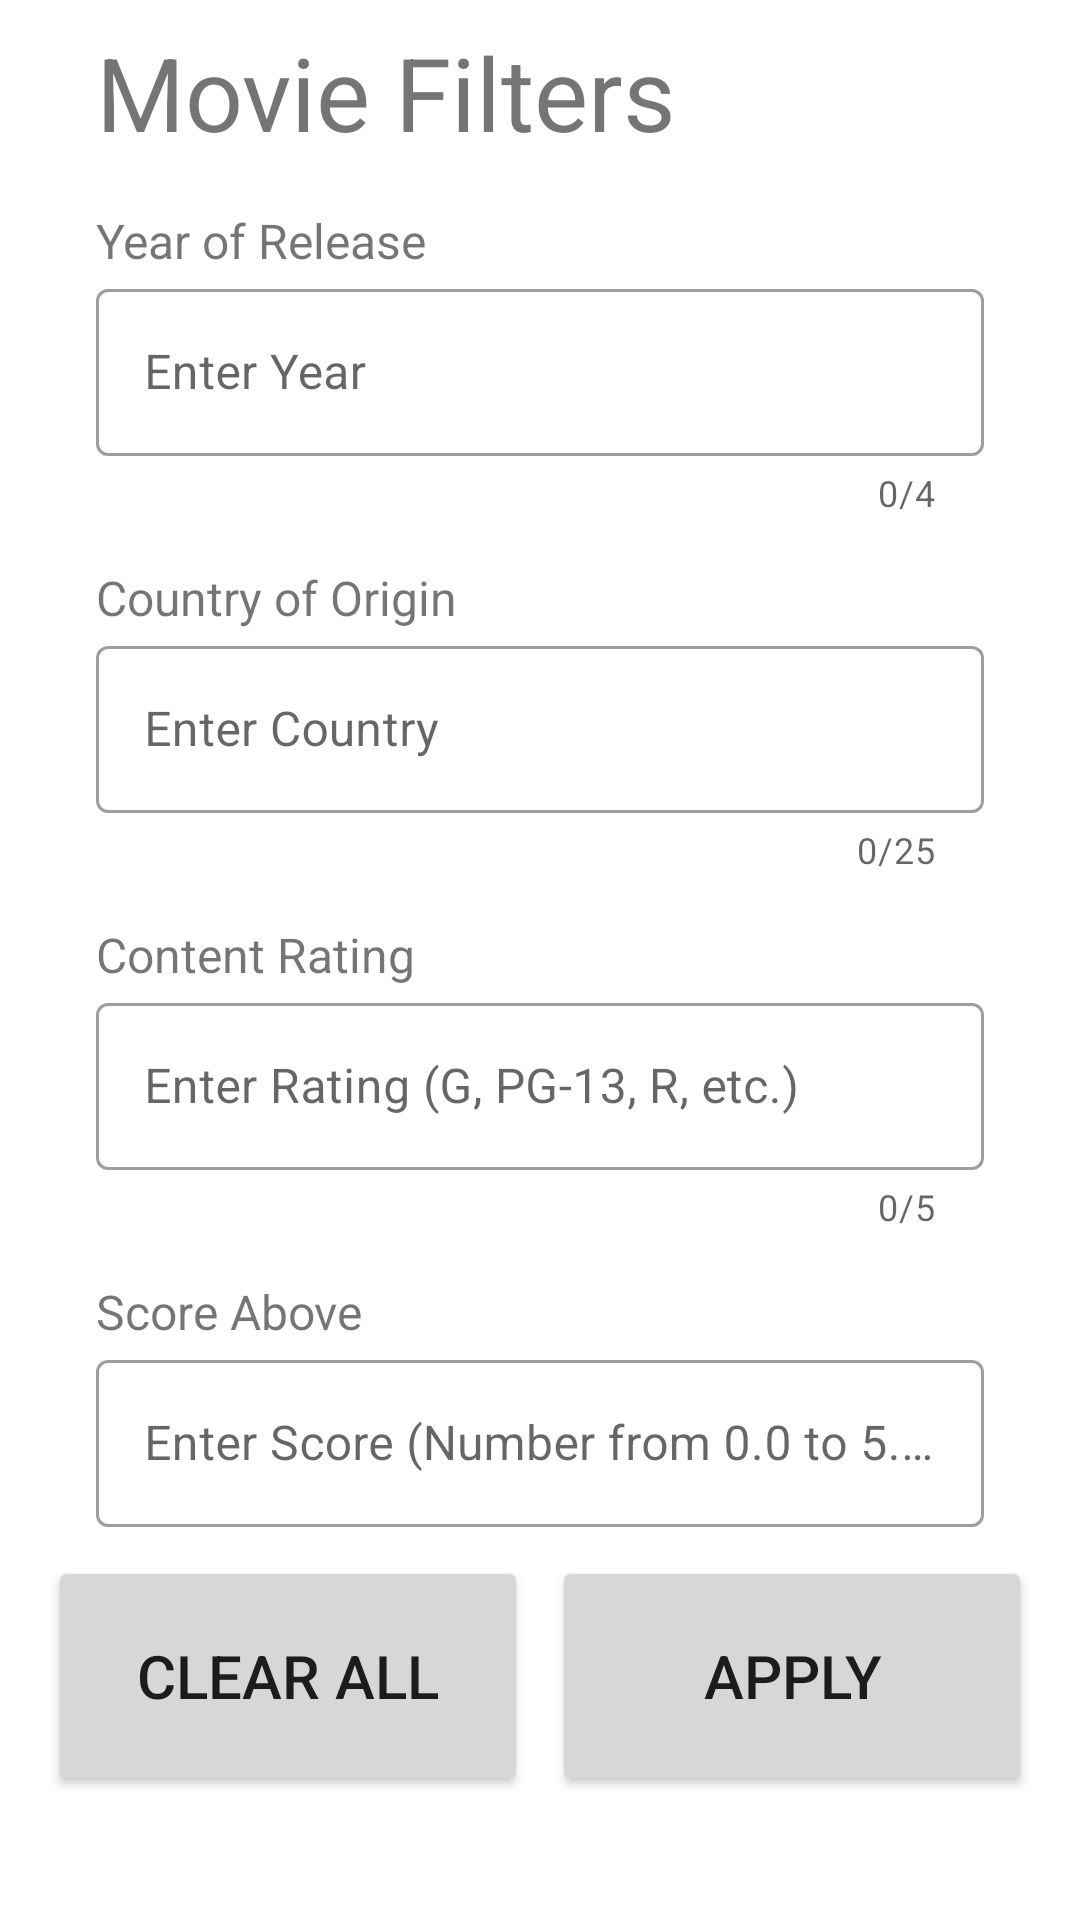

This screen was rendered from an Android layout file. Write that file and the resources it references.
<!-- AndroidManifest.xml: application theme Theme.MovieGuide -->
<!-- res/layout/activity_movie_filter.xml -->
<?xml version="1.0" encoding="utf-8"?>
<androidx.constraintlayout.widget.ConstraintLayout xmlns:android="http://schemas.android.com/apk/res/android"
    xmlns:app="http://schemas.android.com/apk/res-auto"
    xmlns:tools="http://schemas.android.com/tools"
    android:layout_width="match_parent"
    android:layout_height="match_parent"
    tools:context=".Presentation.MovieFilterActivity">


  <TextView
      android:id="@+id/filScoreAbove"
      android:layout_width="wrap_content"
      android:layout_height="wrap_content"
      android:layout_marginStart="32dp"
      android:layout_marginTop="16dp"
      android:text="@string/scoreAbove"
      android:textSize="16sp"
      app:layout_constraintStart_toStartOf="parent"
      app:layout_constraintTop_toBottomOf="@+id/filRatingInput" />

  <TextView
      android:id="@+id/filContentRating"
      android:layout_width="wrap_content"
      android:layout_height="wrap_content"
      android:layout_marginStart="32dp"
      android:layout_marginTop="16dp"
      android:text="@string/rating"
      android:textSize="16sp"
      app:layout_constraintStart_toStartOf="parent"
      app:layout_constraintTop_toBottomOf="@+id/filCountryInput" />

  <TextView
      android:id="@+id/filDatePublished"
      android:layout_width="wrap_content"
      android:layout_height="wrap_content"
      android:layout_marginStart="32dp"
      android:layout_marginTop="16dp"
      android:text="@string/yearRelease"
      android:textSize="16sp"
      app:layout_constraintStart_toStartOf="parent"
      app:layout_constraintTop_toBottomOf="@+id/filTitle" />

  <TextView
      android:id="@+id/filTitle"
      android:layout_width="wrap_content"
      android:layout_height="wrap_content"
      android:layout_marginStart="32dp"
      android:layout_marginTop="8dp"
      android:text="@string/movieFilterTitle"
      android:textSize="34sp"
      app:layout_constraintStart_toStartOf="parent"
      app:layout_constraintTop_toTopOf="parent" />

  <TextView
      android:id="@+id/filCountryMade"
      android:layout_width="wrap_content"
      android:layout_height="wrap_content"
      android:layout_marginStart="32dp"
      android:layout_marginTop="16dp"
      android:text="@string/countryOrigin"
      android:textSize="16sp"
      app:layout_constraintStart_toStartOf="parent"
      app:layout_constraintTop_toBottomOf="@+id/filDateInput" />

  <com.google.android.material.textfield.TextInputLayout
      android:id="@+id/filDateInput"
      style="@style/Widget.MaterialComponents.TextInputLayout.OutlinedBox"
      android:layout_width="match_parent"
      android:layout_height="wrap_content"
      android:layout_marginStart="32dp"
      android:layout_marginEnd="32dp"
      android:hint="@string/enterYear"
      app:counterEnabled="true"
      app:counterMaxLength="4"
      app:endIconMode="clear_text"
      app:layout_constraintEnd_toEndOf="parent"
      app:layout_constraintStart_toStartOf="parent"
      app:layout_constraintTop_toBottomOf="@+id/filDatePublished">

    <com.google.android.material.textfield.TextInputEditText
        android:id="@+id/filDateText"
        android:layout_width="match_parent"
        android:layout_height="wrap_content"
        android:inputType="date"
        android:maxLength="5"
        android:textColorHint="#757575" />
  </com.google.android.material.textfield.TextInputLayout>

  <com.google.android.material.textfield.TextInputLayout
      android:id="@+id/filCountryInput"
      style="@style/Widget.MaterialComponents.TextInputLayout.OutlinedBox"
      android:layout_width="match_parent"
      android:layout_height="wrap_content"
      android:layout_marginStart="32dp"
      android:layout_marginEnd="32dp"
      android:hint="@string/enterCountry"
      app:counterEnabled="true"
      app:counterMaxLength="25"
      app:endIconMode="clear_text"
      app:layout_constraintEnd_toEndOf="parent"
      app:layout_constraintHorizontal_bias="1.0"
      app:layout_constraintStart_toStartOf="parent"
      app:layout_constraintTop_toBottomOf="@+id/filCountryMade">

    <com.google.android.material.textfield.TextInputEditText
        android:id="@+id/filCountryText"
        android:layout_width="match_parent"
        android:layout_height="wrap_content"
        android:inputType="text"
        android:maxLength="26"
        android:textColorHint="#757575" />
  </com.google.android.material.textfield.TextInputLayout>

  <com.google.android.material.textfield.TextInputLayout
      android:id="@+id/filRatingInput"
      style="@style/Widget.MaterialComponents.TextInputLayout.OutlinedBox"
      android:layout_width="match_parent"
      android:layout_height="wrap_content"
      android:layout_marginStart="32dp"
      android:layout_marginEnd="32dp"
      android:hint="@string/enterRating"
      app:counterEnabled="true"
      app:counterMaxLength="5"
      app:endIconMode="clear_text"
      app:layout_constraintEnd_toEndOf="parent"
      app:layout_constraintStart_toStartOf="parent"
      app:layout_constraintTop_toBottomOf="@id/filContentRating">

    <com.google.android.material.textfield.TextInputEditText
        android:id="@+id/filRatingText"
        android:layout_width="match_parent"
        android:layout_height="wrap_content"
        android:textColorHint="#757575" />
  </com.google.android.material.textfield.TextInputLayout>

  <com.google.android.material.textfield.TextInputLayout
      android:id="@+id/filScoreInput"
      style="@style/Widget.MaterialComponents.TextInputLayout.OutlinedBox"
      android:layout_width="match_parent"
      android:layout_height="wrap_content"
      android:layout_marginStart="32dp"
      android:layout_marginEnd="32dp"
      android:hint="@string/enterScore"
      app:endIconMode="clear_text"
      app:layout_constraintEnd_toEndOf="parent"
      app:layout_constraintStart_toStartOf="parent"
      app:layout_constraintTop_toBottomOf="@id/filScoreAbove">

    <com.google.android.material.textfield.TextInputEditText
        android:id="@+id/filScoreText"
        android:layout_width="match_parent"
        android:layout_height="wrap_content"
        android:inputType="numberDecimal"
        android:textColorHint="#757575" />
  </com.google.android.material.textfield.TextInputLayout>

  <Button
      android:id="@+id/filClearAllButton"
      android:layout_width="160dp"
      android:layout_height="80dp"
      android:layout_marginStart="8dp"
      android:layout_marginBottom="32dp"
      android:text="@string/clear"
      android:textSize="20sp"
      app:layout_constraintBottom_toBottomOf="parent"
      app:layout_constraintEnd_toStartOf="@id/filApplyButton"
      app:layout_constraintStart_toStartOf="parent"
      app:layout_constraintTop_toBottomOf="@+id/filScoreInput"
      app:layout_constraintVertical_bias="0.504" />

  <Button
      android:id="@+id/filApplyButton"
      android:layout_width="160dp"
      android:layout_height="80dp"
      android:layout_marginEnd="8dp"
      android:layout_marginBottom="32dp"
      android:onClick="sendData"
      android:text="@string/apply"
      android:textSize="20sp"
      app:layout_constraintBottom_toBottomOf="parent"
      app:layout_constraintEnd_toEndOf="parent"
      app:layout_constraintHorizontal_bias="1.0"
      app:layout_constraintStart_toEndOf="@+id/filClearAllButton"
      app:layout_constraintTop_toBottomOf="@+id/filScoreInput"
      app:layout_constraintVertical_bias="0.504" />

</androidx.constraintlayout.widget.ConstraintLayout>
<!-- resources referenced by this layout -->
<resources>
  <string name="apply">Apply</string>
  <string name="clear">CLEAR ALL</string>
  <string name="countryOrigin">Country of Origin</string>
  <string name="enterCountry">Enter Country</string>
  <string name="enterRating">Enter Rating (G, PG-13, R, etc.)</string>
  <string name="enterScore">Enter Score (Number from 0.0 to 5.0)</string>
  <string name="enterYear">Enter Year</string>
  <string name="movieFilterTitle">Movie Filters</string>
  <string name="rating">Content Rating</string>
  <string name="scoreAbove">Score Above</string>
  <string name="yearRelease">Year of Release</string>
  <style name="Theme.MovieGuide" parent="Theme.MaterialComponents.DayNight.DarkActionBar">
          
          <item name="colorPrimary">@color/blue</item>
          <item name="colorPrimaryVariant">@color/purple_700</item>
          <item name="colorOnPrimary">@color/white</item>
          
          <item name="colorSecondary">@color/teal_200</item>
          <item name="colorSecondaryVariant">@color/teal_700</item>
          <item name="colorOnSecondary">@color/black</item>
          
          <item name="android:statusBarColor" tools:targetApi="l">?attr/colorPrimaryVariant</item>
          
      </style>
  <color name="blue">#5073DA</color>
  <color name="purple_700">#FF3700B3</color>
  <color name="white">#FFFFFFFF</color>
  <color name="teal_200">#FF03DAC5</color>
  <color name="teal_700">#FF018786</color>
  <color name="black">#FF000000</color>
</resources>
